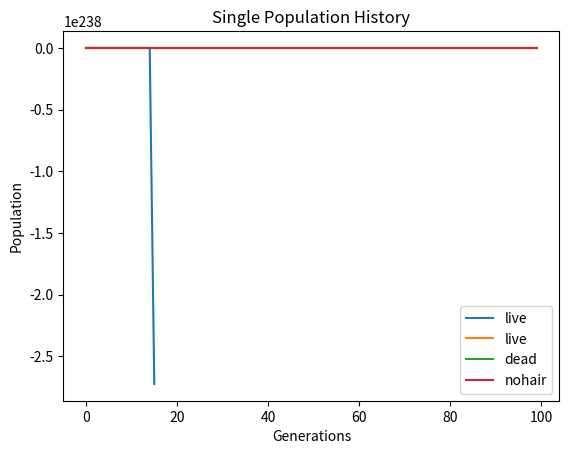

Recreate this plot in Python.
# File to model and graph a system of differential equations
# modeling population change in birds who steal hair from live animals.
from math import cos
from math import pi as p
import numpy as np
import matplotlib.pyplot as plt


# globals true for every population
pi = 3.5 # proportion of normal pop increase
pd = 0.75 # proportion of normal pop decrease
pop_max = 20000 # population maximum
single_pop_max = 100000
generations = 100
single_pop_generations = 50

# computational functions (building system)
def temp(theta, beta):
    ''' Temperature function for the system of differential equations. '''
    return abs(beta * cos(theta))


def risk(att, att_max, infect, infect_max) -> float:
    num = att + infect
    den = att_max + infect_max
    return num / den


def reward(rho, rho_max, eta, eta_max, beta, theta) -> float:
    ''' Reward function for the system of differential equations. '''
    num = rho + eta + temp(theta, beta)
    den = rho_max + eta_max + beta
    return num / den


def growth(ri, re, pi, pd, type=None):
    ''' Piecewise function dictating the change in bird population over a given
        year, with respect to risk and reward. '''
    if type:
        if type == 'live':
            return pi + re - pd - (ri * (1 - pd))
        elif type == 'dead':
            return pi + re - pd - (ri * (1 - pd))
        elif type == 'nohair':
            return pi - pd
        else:
            # whoops? just in case
            condition = re >= (ri * (1 - pd)) # Piecewise condition
            if condition:
                # piecewise part 1
                return pi + re - pd - (ri * (1 - pd))
            else:
                # piecewise part 2
                return pi - pd
    else:
        condition = re >= (ri * (1 - pd)) # Piecewise condition
        if condition:
            # piecewise part 1
            return pi + re - pd - (ri * (1 - pd))
        else:
            # piecewise part 2
            return pi - pd
    

# Data functions
def load_live_data():
    '''Holds data for birds who steal live hairs'''
    # maximums
    beta = 0.15
    att_max = 0.5
    infect_max = 0.5
    rho_max = 0.5 # predator constant
    eta_max = 0.5 # parasite constant

    # actives (max be moved)
    theta = pi / 6 # range 0 - pi, min at pi/2
    att = 0.1
    infect = 0.05
    rho = 0.15
    eta = 0.075

    return [beta, att_max, infect_max, rho_max, eta_max], [theta, att, infect, rho, eta]


def load_dead_data():
    '''Holds data for birds who steal dead hairs'''
    # maximums
    beta = 0.12
    att_max = 0.5
    infect_max = 0.5
    rho_max = 0.5 # predator constant
    eta_max = 0.5 # parasite constant

    # actives (max be moved)
    theta = pi / 3 # range 0 - pi, min at pi/2
    att = 0.05
    infect = 0.2
    rho = 0.05
    eta = 0.01

    return [beta, att_max, infect_max, rho_max, eta_max], [theta, att, infect, rho, eta]


def load_nohair_data():
    '''Holds data for birds who steal no hairs'''
    # maximums
    beta = 0.12
    att_max = 0.5
    infect_max = 0.5
    rho_max = 0.5 # predator constant
    eta_max = 0.5 # parasite constant

    # actives (max be moved)
    theta = 0 # range 0 - pi, max at pi/2
    att = 0.001
    infect = 0.05
    rho = 0.2
    eta = 0.4

    return [beta, att_max, infect_max, rho_max, eta_max], [theta, att, infect, rho, eta]


def main():
    # initialize populations
    pop_live = 5000
    pop_dead = 5000
    pop_nohair = 5000

    # initialize history lists
    live_history = [pop_live]
    dead_history = [pop_dead]
    nohair_history = [pop_nohair]

    # run years, saving history, live only
    single_pop_history = [pop_live]
    for _ in range(single_pop_generations):
        beta, att_max, infect_max, rho_max, eta_max = load_live_data()[0]
        theta, att, infect, rho, eta = load_live_data()[1]
        pop_growth = growth(risk(att, att_max, infect, infect_max), reward(rho, rho_max, eta, eta_max, beta, theta), pi, pd)
        pop_live += pop_growth * pop_live * (1-pop_live/single_pop_max)
        single_pop_history.append(pop_live)

    # plot single pop history
    plt.plot(single_pop_history, label='live')
    plt.legend()
    plt.title('Single Population History')
    plt.xlabel('Generations')
    plt.ylabel('Population')
    plt.show()

    pop_live = 5000
    # run years, saving history
    for _ in range(1, generations): # 100 years
        # load data
        [beta, att_max, infect_max, rho_max, eta_max], [theta, att, infect, rho, eta] = load_live_data()
        # calculate risk and reward
        risk_live = risk(att, att_max, infect, infect_max)
        reward_live = reward(rho, rho_max, eta, eta_max, beta, theta)
        # calculate growth
        growth_live = growth(risk_live, reward_live, pi, pd, type='live')
        # update population
        pop_live_change = growth_live * pop_live * (1 - ((pop_live + pop_dead + pop_nohair) / pop_max))

        # load data dead hairs
        [beta, att_max, infect_max, rho_max, eta_max], [theta, att, infect, rho, eta] = load_dead_data()
        # calculate risk and reward
        risk_dead = risk(att, att_max, infect, infect_max)
        reward_dead = reward(rho, rho_max, eta, eta_max, beta, theta)
        # calculate growth
        growth_dead = growth(risk_dead, reward_dead, pi, pd, type='dead')
        # update population
        pop_dead_change = growth_dead * pop_dead * (1 - ((pop_live + pop_dead + pop_nohair) / pop_max))

        # load data no hairs
        [beta, att_max, infect_max, rho_max, eta_max], [theta, att, infect, rho, eta] = load_nohair_data()
        # calculate risk and reward
        risk_nohair = risk(att, att_max, infect, infect_max)
        reward_nohair = reward(rho, rho_max, eta, eta_max, beta, theta)
        # calculate growth
        growth_nohair = growth(risk_nohair, reward_nohair, pi, pd, type='nohair')
        # update population
        pop_nohair_change = growth_nohair * pop_nohair * (1 - ((pop_live + pop_dead + pop_nohair) / pop_max))

        # update populations
        pop_live += pop_live_change
        pop_dead += pop_dead_change
        pop_nohair += pop_nohair_change

        # save history
        live_history.append(pop_live)
        dead_history.append(pop_dead)
        nohair_history.append(pop_nohair)

    # graph history
    plt.plot(live_history, label='live')
    plt.plot(dead_history, label='dead')
    plt.plot(nohair_history, label='nohair')
    plt.legend()
    plt.show()

    # import pdb; pdb.set_trace()

if __name__ == '__main__':
    main()